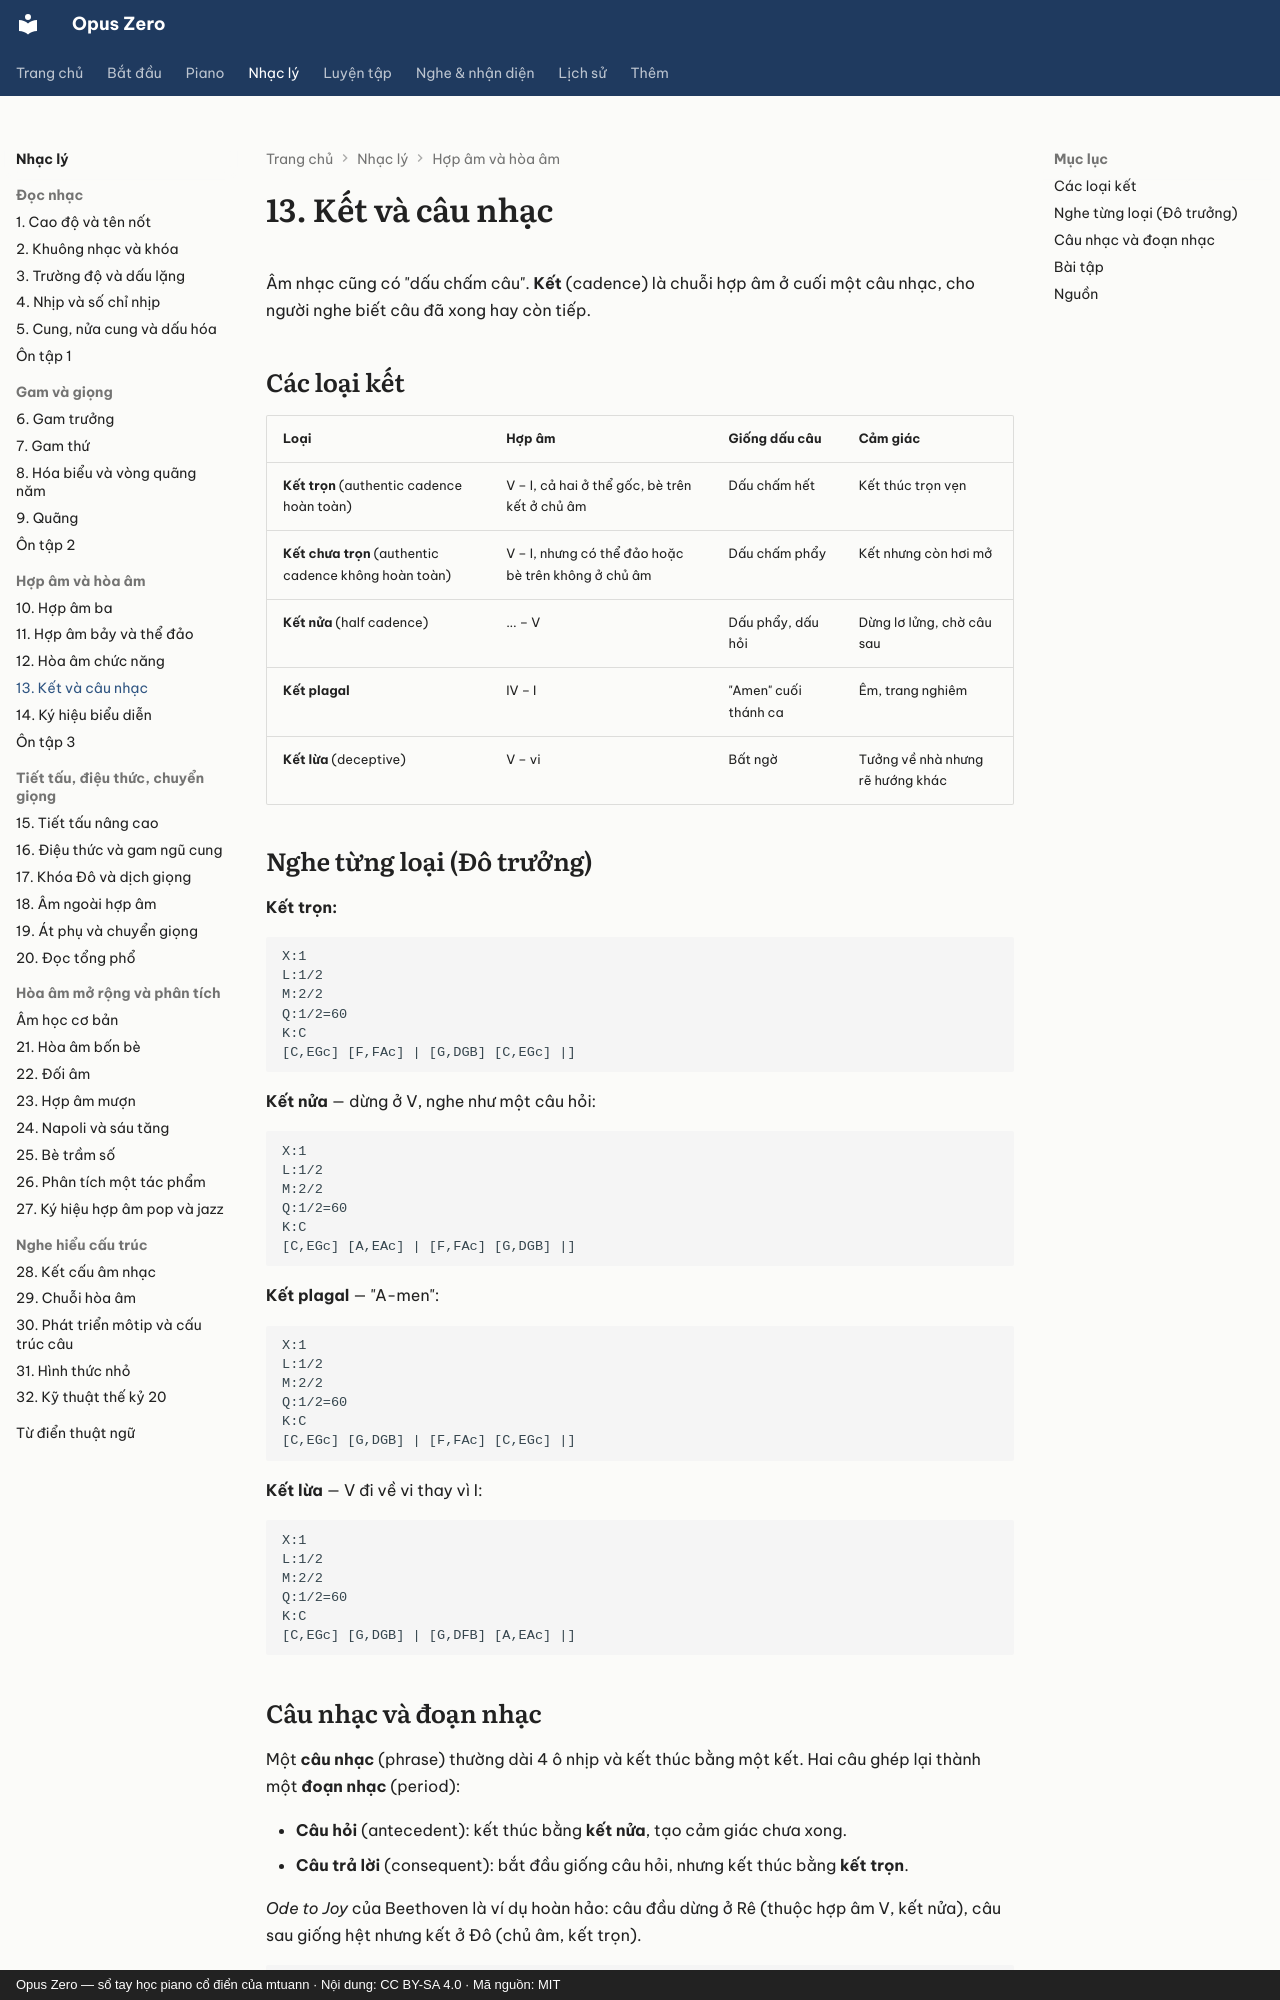

repository: mtuann/opus-zero · page: nhac-ly/13-ket/index.html · generator: mkdocs · copyright: Opus Zero — sổ tay học piano cổ điển của mtuann · Nội dung: CC BY-SA 4.0 · Mã nguồn: MIT

# 13. Kết và câu nhạc

Âm nhạc cũng có "dấu chấm câu". **Kết** (cadence) là chuỗi hợp âm ở cuối một câu nhạc, cho người nghe biết câu đã xong hay còn tiếp.

## Các loại kết

| Loại | Hợp âm | Giống dấu câu | Cảm giác |
|---|---|---|---|
| **Kết trọn** (authentic cadence hoàn toàn) | V – I, cả hai ở thể gốc, bè trên kết ở chủ âm | Dấu chấm hết | Kết thúc trọn vẹn |
| **Kết chưa trọn** (authentic cadence không hoàn toàn) | V – I, nhưng có thể đảo hoặc bè trên không ở chủ âm | Dấu chấm phẩy | Kết nhưng còn hơi mở |
| **Kết nửa** (half cadence) | ... – V | Dấu phẩy, dấu hỏi | Dừng lơ lửng, chờ câu sau |
| **Kết plagal** | IV – I | "Amen" cuối thánh ca | Êm, trang nghiêm |
| **Kết lừa** (deceptive) | V – vi | Bất ngờ | Tưởng về nhà nhưng rẽ hướng khác |

## Nghe từng loại (Đô trưởng)

**Kết trọn:**

```abc
X:1
L:1/2
M:2/2
Q:1/2=60
K:C
[C,EGc] [F,FAc] | [G,DGB] [C,EGc] |]
```

**Kết nửa** — dừng ở V, nghe như một câu hỏi:

```abc
X:1
L:1/2
M:2/2
Q:1/2=60
K:C
[C,EGc] [A,EAc] | [F,FAc] [G,DGB] |]
```

**Kết plagal** — "A-men":

```abc
X:1
L:1/2
M:2/2
Q:1/2=60
K:C
[C,EGc] [G,DGB] | [F,FAc] [C,EGc] |]
```

**Kết lừa** — V đi về vi thay vì I:

```abc
X:1
L:1/2
M:2/2
Q:1/2=60
K:C
[C,EGc] [G,DGB] | [G,DFB] [A,EAc] |]
```
